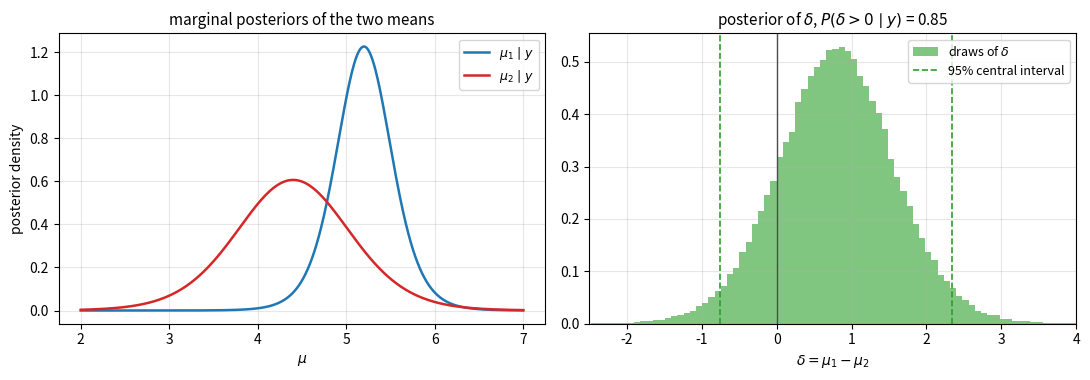

Recreate this plot in Python.
"""Behrens-Fisher problem: posterior of delta = mu1 - mu2 by simulation (illustrative summary data)."""

import numpy as np
import matplotlib.pyplot as plt
from scipy import stats

# illustrative summary statistics of two independent normal samples
n1, m1, s1 = 10, 5.2, 1.0
n2, m2, s2 = 15, 4.4, 2.5

# non-informative priors p(mu_j, sigma_j^2) proportional to 1/sigma_j^2:
# mu_j | y_j ~ t_{n_j - 1}(ybar_j, s_j^2 / n_j), independently
post1 = stats.t(n1 - 1, loc=m1, scale=s1 / np.sqrt(n1))
post2 = stats.t(n2 - 1, loc=m2, scale=s2 / np.sqrt(n2))
rng = np.random.default_rng(0)
S = 100000
delta = post1.rvs(S, random_state=rng) - post2.rvs(S, random_state=rng)
lo, hi = np.quantile(delta, [0.025, 0.975])

fig, axes = plt.subplots(1, 2, figsize=(11, 3.9))
x = np.linspace(2.0, 7.0, 600)
axes[0].plot(x, post1.pdf(x), color="C0", lw=1.8, label=r"$\mu_1 \mid y$")
axes[0].plot(x, post2.pdf(x), color="C3", lw=1.8, label=r"$\mu_2 \mid y$")
axes[0].set_xlabel(r"$\mu$")
axes[0].set_ylabel("posterior density")
axes[0].set_title("marginal posteriors of the two means", fontsize=11)

axes[1].hist(delta, bins=120, density=True, color="C2", alpha=0.6, label="draws of " + r"$\delta$")
axes[1].axvline(0, color="0.3", lw=1.0)
axes[1].axvline(lo, color="C2", ls="--", lw=1.2, label="95% central interval")
axes[1].axvline(hi, color="C2", ls="--", lw=1.2)
axes[1].set_xlim(-2.5, 4.0)
axes[1].set_xlabel(r"$\delta = \mu_1 - \mu_2$")
axes[1].set_title(rf"posterior of $\delta$, $P(\delta > 0 \mid y)$ = {np.mean(delta > 0):.2f}", fontsize=11)
for ax in axes:
    ax.legend(fontsize=9)
    ax.grid(alpha=0.3)
fig.tight_layout()
